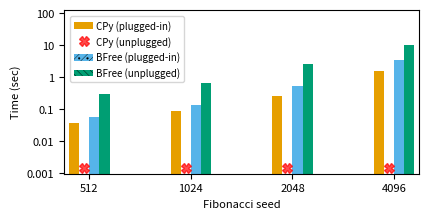

Python code for this plot:
import numpy as np
import matplotlib.pyplot as plt
from matplotlib.ticker import MaxNLocator
from matplotlib.ticker import ScalarFormatter
from collections import namedtuple
import matplotlib.gridspec as gridspec
from matplotlib.lines import Line2D
import matplotlib.patches as mpatches
from matplotlib.patches import Polygon
import csv
import statistics 


fig = plt.figure()

gs = gridspec.GridSpec(nrows=1, ncols=1, wspace=0, hspace=0.15, right = 0.99, left = 0.101, bottom = 0.16, top = 0.98, width_ratios=[5], height_ratios=[1])
ax1 = fig.add_subplot(gs[0])


label_size = 8
ylim_1 = 0
ylim_2 = 128

xlim_1 = 0
xlim_2 = 35

bar_width = 1

x = [
    # Fib 512
     [0.0371],
     [1000],
     [0.0573],
     [0.2972],
    
    # Fib 1024
     [0.0908],
     [1000],
     [0.1373],
     [0.6745],

    # Fib 2048
     [0.2560],
     [1000],
     [0.5214],
     [2.6571],


    # Fib 4096
     [1.5930],
     [1000],
     [3.4090],
     [9.9809]

     ]

#Fib 512
ax1.bar(1, statistics.mean(x[0]), bar_width,
                alpha=1, color='#E69F00', edgecolor = 'none')
ax1.plot(2, 0.0015, marker="X", color='red', alpha=0.7, markersize=6.5)
ax1.bar(3, statistics.mean(x[2]), bar_width,
                alpha=1, color='#56B4E9', edgecolor = 'none', hatch = '/./')
ax1.bar(4, statistics.mean(x[3]), bar_width,
                alpha=1, color='#009E73', edgecolor = 'none', hatch = '\\\\\\\\')

#Fib 512
ax1.bar(11, statistics.mean(x[4]), bar_width,
                alpha=1, color='#E69F00', edgecolor = 'none')
ax1.plot(12, 0.0015, marker="X", color='red', alpha=0.7, markersize=6.5)
ax1.bar(13, statistics.mean(x[6]), bar_width,
                alpha=1, color='#56B4E9', edgecolor = 'none', hatch = '/./')
ax1.bar(14, statistics.mean(x[7]), bar_width,
                alpha=1, color='#009E73', edgecolor = 'none', hatch = '\\\\\\\\')

#Fib 512
ax1.bar(21, statistics.mean(x[8]), bar_width,
                alpha=1, color='#E69F00', edgecolor = 'none')
ax1.plot(22, 0.0015, marker="X", color='red', alpha=0.7, markersize=6.5)
ax1.bar(23, statistics.mean(x[10]), bar_width,
                alpha=1, color='#56B4E9', edgecolor = 'none', hatch = '/./')
ax1.bar(24, statistics.mean(x[11]), bar_width,
                alpha=1, color='#009E73', edgecolor = 'none', hatch = '\\\\\\\\')

#Fib 512
ax1.bar(31, statistics.mean(x[12]), bar_width,
                alpha=1, color='#E69F00', edgecolor = 'none')
ax1.plot(32, 0.0015, marker="X", color='red', alpha=0.7, markersize=6.5)
ax1.bar(33, statistics.mean(x[14]), bar_width,
                alpha=1, color='#56B4E9', edgecolor = 'none', hatch = '/./')
ax1.bar(34, statistics.mean(x[15]), bar_width,
                alpha=1, color='#009E73', edgecolor = 'none', hatch = '\\\\\\\\')

ax1.set_yscale('log')
ax1.minorticks_off()


ax1.set_ylim([ylim_1, ylim_2])
ax1.set_xlim([xlim_1, xlim_2])

ax1.set_xlabel('Fibonacci seed', fontsize = label_size)
ax1.set_ylabel('Time (sec)', fontsize = label_size)
# ax1.set_title('Fibonacci Completion Time', fontsize = label_size + 1, fontweight = 'bold')
# # ax2.yaxis.set_label_coords(-0.08, 1)

ax1.set_xticks([2.5, 12.5, 22.5, 32.5])
ax1.set_xticklabels(([512, 1024, 2048, 4096]), fontsize=label_size)
ax1.set_yticks([0.001, 0.01, 0.1, 1, 10, 100])
ax1.set_yticklabels(([0.001, 0.01, 0.1, 1, 10, 100]), fontsize=label_size)


plt.rcParams['hatch.linewidth'] = 0.3

legend_elements = [mpatches.Patch(facecolor='#E69F00', label='CPy (plugged-in)', alpha = 1.0, linewidth = 0),
                    Line2D([0], [0], marker='X', color='red', label='CPy (unplugged)', alpha=0.7, markerfacecolor='red', markersize=6.5, linestyle='None'),
                    mpatches.Patch(facecolor='#56B4E9', hatch = '//..//', label='BFree (plugged-in)', alpha = 1.0, linewidth = 0),
                    mpatches.Patch(facecolor='#009E73', hatch = '\\\\\\\\\\', label='BFree (unplugged)', alpha = 1.0, linewidth = 0)]
#                     mpatches.Patch(color='#00BFD3', label='File System', alpha = 0.6, linewidth = 0)
#                     # mpatches.Patch(color='#A53400', label='main() Search', alpha = 1.0, linewidth = 0),
#                     # mpatches.Patch(color='#EDC9AF', label='Compilation', alpha = 1.0, linewidth = 0),
#                     # mpatches.Patch(color='#F48B09', label='Before Execution', alpha = 1.0, linewidth = 0)
#                     ]


ax1.legend(handles=legend_elements, loc = 'upper left', ncol = 1, bbox_to_anchor=(0.004, 0.99), handletextpad=0.3, prop={'size':label_size - 1})


fig.set_size_inches(4, 2)
fig.savefig("fib-512-4096-cpy-vs-bfree.pdf", bbox_inches = 'tight')

fig.tight_layout()
plt.show()
